Dataset: cancerous_and_non-cancerous (GitHub, KrishYadav454/Malignancy-Detection-in-Lung-Nodules-Using-CNN). Classes: cancerous, non-cancerous.

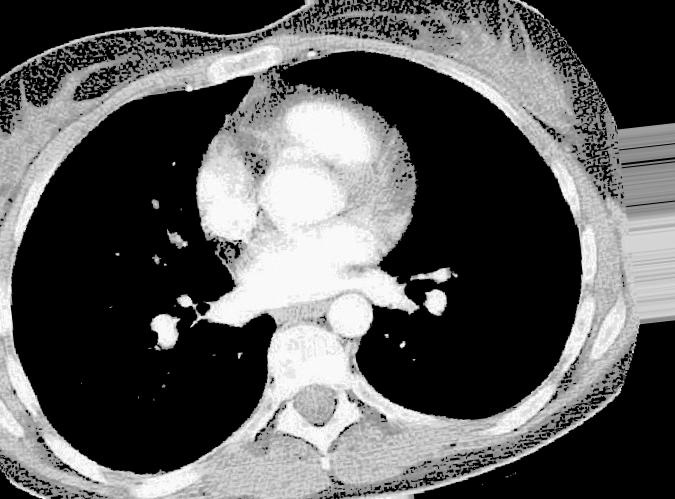
Label: non-cancerous

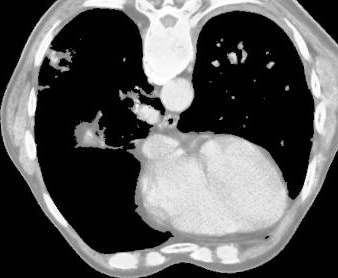
Label: cancerous

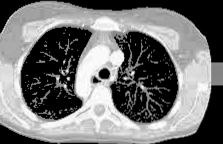
Label: non-cancerous

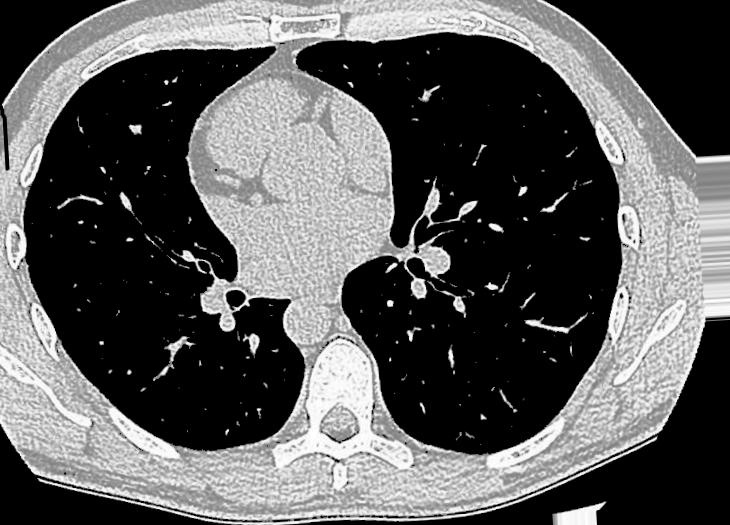
Label: non-cancerous

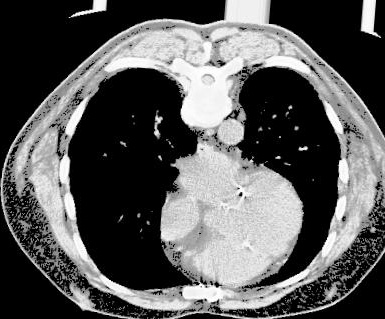
Label: cancerous

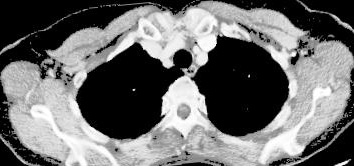
Label: cancerous
